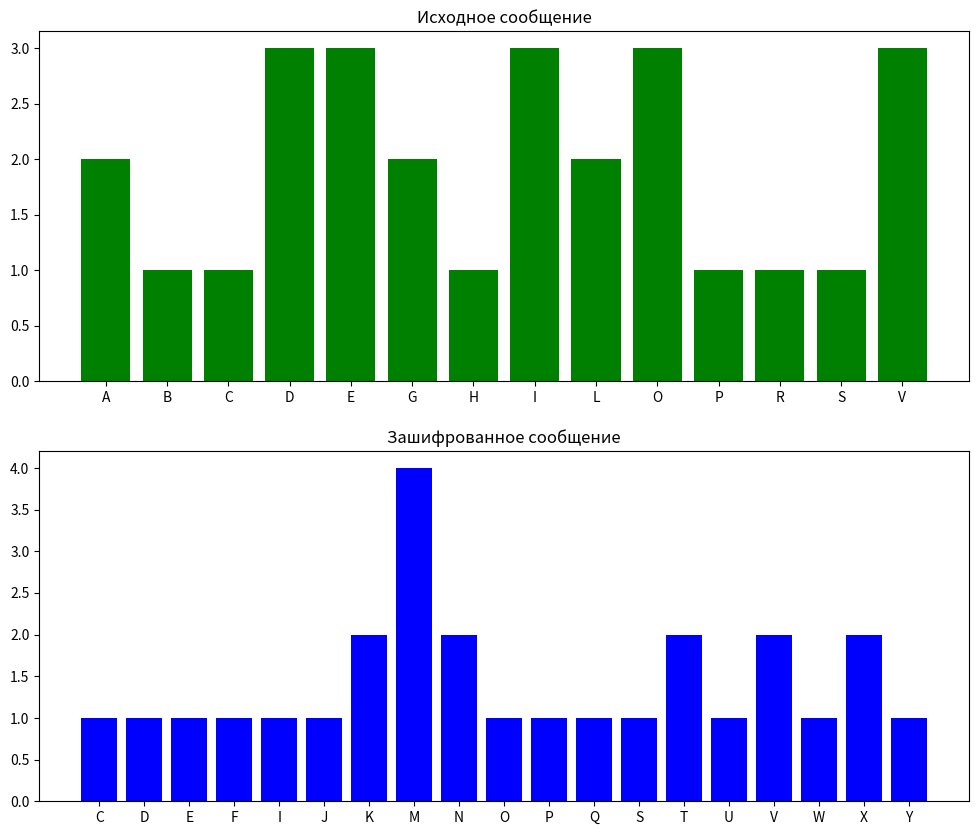

Write the Python code that produced this figure.
# 9 вариант
# L - VIII
# M - II
# R - IV
# Re - B
# LiMiRi - 1-0-1

import matplotlib.pyplot as plt

message = 'PODOBEDVLADISLAVGEORGIEVICH'
alphabet = 'ABCDEFGHIJKLMNOPQRSTUVWXYZ'
left_rotor = 'FKQHTLXOCBJSPDZRAMEWNIUYGV'
middle_rotor = 'AJDKSIRUXBLHWTMCQGZNPYFVOE'
right_rotor = 'ESOVPZJAYQUIRHXLNFTGKDCMWB'
reflector = {
    'A': 'Y',
    'B': 'R',
    'C': 'U',
    'D': 'H',
    'E': 'Q',
    'F': 'S',
    'G': 'L',
    'H': 'D',
    'I': 'P',
    'J': 'X',
    'K': 'N',
    'L': 'G',
    'M': 'O',
    'N': 'K',
    'O': 'M',
    'P': 'I',
    'Q': 'E',
    'R': 'B',
    'S': 'F',
    'T': 'Z',
    'U': 'C',
    'V': 'W',
    'W': 'V',
    'X': 'J',
    'Y': 'A',
    'Z': 'T'
}

print('Сообщение:\t', message)
print('Алфавит:\t', alphabet)
print('Правый ротор:\t', right_rotor)
print('Средний ротор:\t', middle_rotor)
print('Левый ротор:\t', left_rotor)
print('Рефлектор:\t', reflector)

def enigma(message : str, left_rotor : str, middle_rotor : str, right_rotor : str) -> str:
    res = ''
    for character in message:
        letter = right_rotor[alphabet.index(character)]
        letter = middle_rotor[alphabet.index(letter)]
        letter = left_rotor[alphabet.index(letter)]
        letter = reflector[letter]
        letter = alphabet[left_rotor.index(letter)]
        letter = alphabet[middle_rotor.index(letter)]
        letter = alphabet[right_rotor.index(letter)]
        res += letter
        left_rotor = left_rotor[1:] + left_rotor[:1]
        middle_rotor = middle_rotor[0:] + middle_rotor[:0]
        right_rotor = right_rotor[1:] + right_rotor[:1]
    return res

encrypted = enigma(message, left_rotor, middle_rotor, right_rotor)
print('Зашифрованное сообщение:', encrypted)
print('Расшифрованное сообщение:', enigma(encrypted, left_rotor, middle_rotor, right_rotor))

def get_letters_amount(seq):
    letters_dictionary = {}
    for i in seq:
        if i.isalpha():
            if i not in letters_dictionary:
                letters_dictionary[i] = 0
            letters_dictionary[i] += 1
    return dict(sorted(letters_dictionary.items()))

message_probs = get_letters_amount(message)
encrypted_probs = get_letters_amount(encrypted)

fig, a = plt.subplots(2,1, figsize=(12, 10))
a[0].set_title('Исходное сообщение')
a[0].bar(list(message_probs.keys()), message_probs.values(), color='g')
a[1].set_title('Зашифрованное сообщение')
a[1].bar(list(encrypted_probs.keys()), encrypted_probs.values(), color='b')
plt.show()